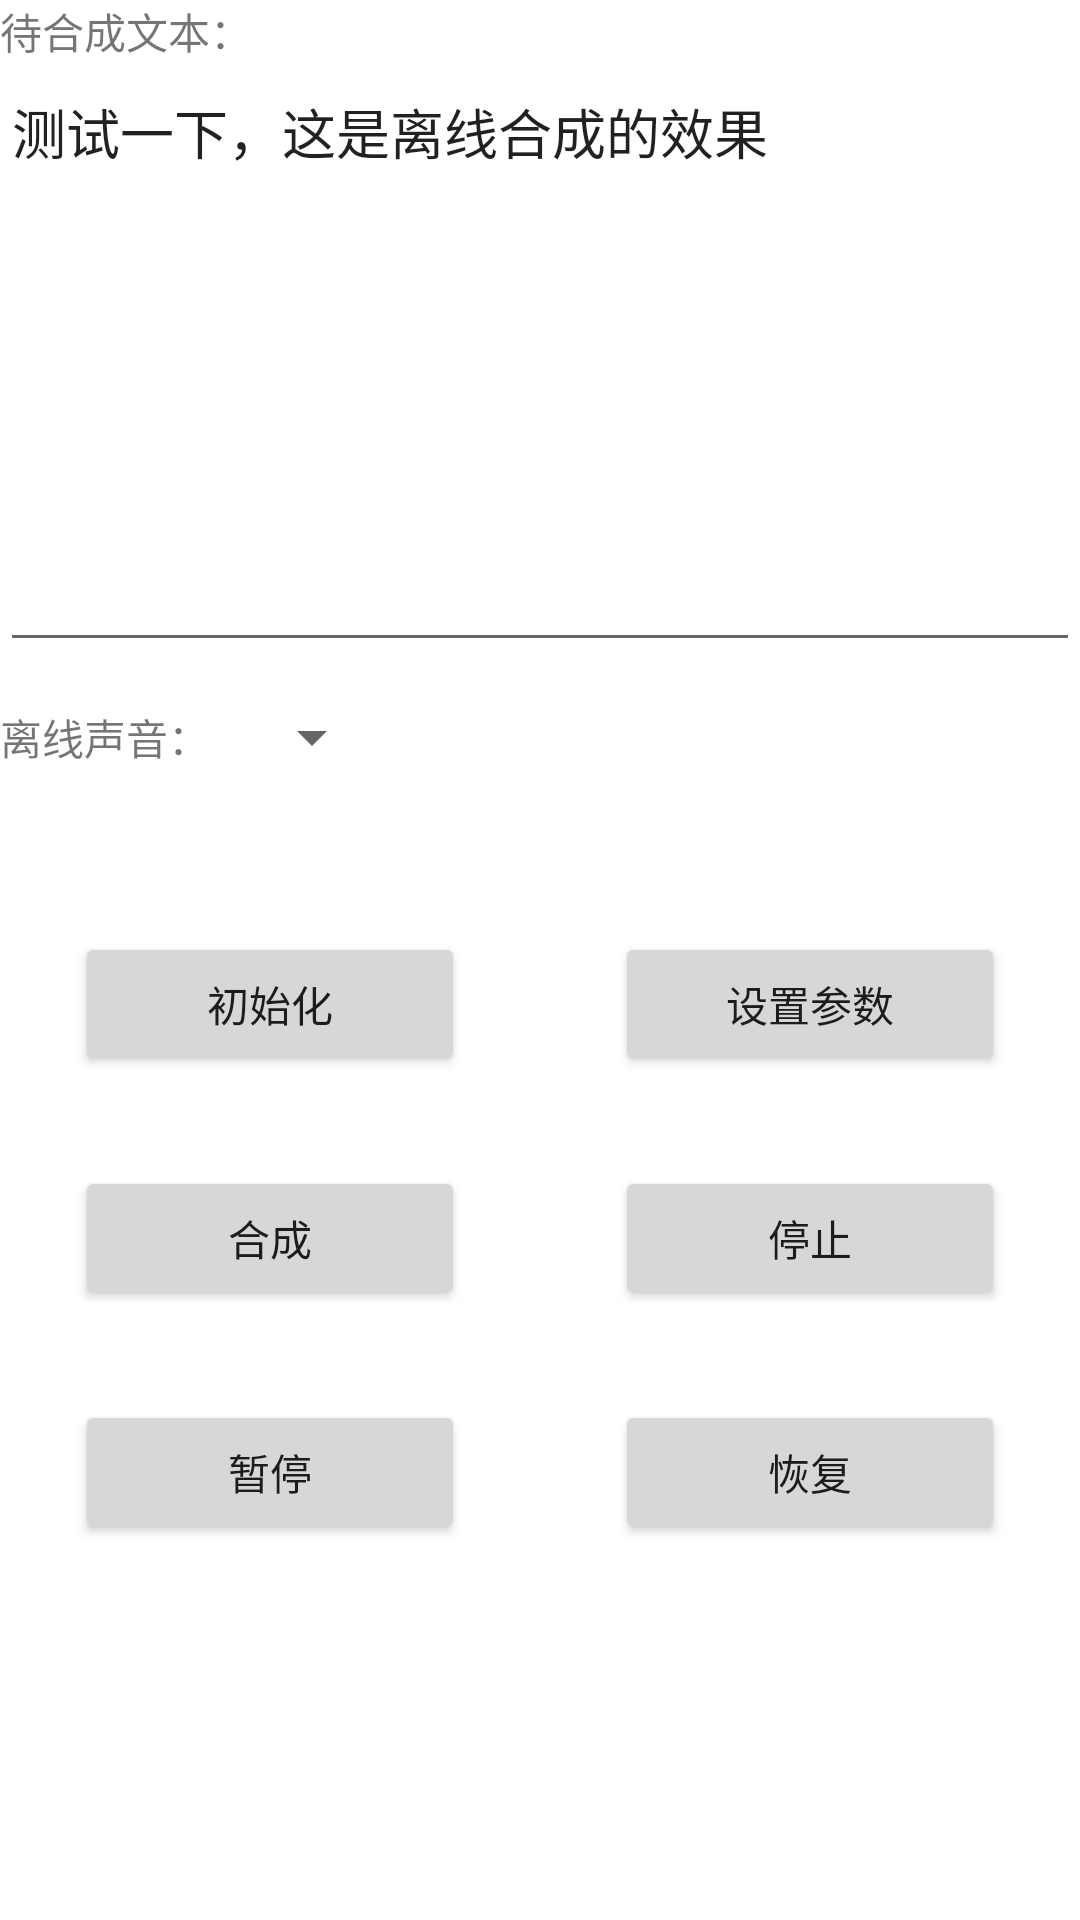

The Android layout XML behind this screen, and the referenced resources:
<!-- AndroidManifest.xml: application theme Theme.SynthesisMixDemo -->
<!-- res/layout/activity_synthesis_offline.xml -->
<?xml version="1.0" encoding="utf-8"?>
<LinearLayout xmlns:android="http://schemas.android.com/apk/res/android"
    xmlns:app="http://schemas.android.com/apk/res-auto"
    xmlns:tools="http://schemas.android.com/tools"
    android:layout_width="match_parent"
    android:layout_height="match_parent"
    android:orientation="vertical"
    tools:context=".SynthesisOfflineActivity">

    <TextView
        android:id="@+id/tv_tip1"
        android:layout_width="wrap_content"
        android:layout_height="wrap_content"
        android:text="待合成文本：" />

    <EditText
        android:id="@+id/edit"
        android:layout_width="match_parent"
        android:layout_height="200dp"
        android:gravity="start"
        android:text="测试一下，这是离线合成的效果" />

    <LinearLayout
        android:layout_width="match_parent"
        android:layout_height="wrap_content"
        android:gravity="center_vertical"
        android:orientation="horizontal">

        <TextView
            android:id="@+id/tv_tip2"
            android:layout_width="wrap_content"
            android:layout_height="wrap_content"
            android:text="离线声音：" />

        <Spinner
            android:id="@+id/spinner_voice"
            android:layout_width="wrap_content"
            android:layout_height="50dp"
            android:layout_marginStart="10dp" />
    </LinearLayout>

    <LinearLayout
        android:layout_width="match_parent"
        android:layout_height="wrap_content"
        android:layout_marginTop="40dp"
        android:orientation="horizontal">

        <Button
            android:id="@+id/btn_auth"
            android:layout_width="0dp"
            android:layout_height="wrap_content"
            android:layout_marginHorizontal="25dp"
            android:layout_weight="1"
            android:onClick="onAuthClick"
            android:text="初始化" />

        <Button
            android:id="@+id/btn_params"
            android:layout_width="0dp"
            android:layout_height="wrap_content"
            android:layout_marginHorizontal="25dp"
            android:layout_weight="1"
            android:onClick="onParamsClick"
            android:text="设置参数" />


    </LinearLayout>

    <LinearLayout
        android:layout_width="match_parent"
        android:layout_height="wrap_content"
        android:layout_marginTop="30dp"
        android:orientation="horizontal">

        <Button
            android:id="@+id/btn_synthesis"
            android:layout_width="0dp"
            android:layout_height="wrap_content"
            android:layout_marginHorizontal="25dp"
            android:layout_weight="1"
            android:onClick="onSynthesizerClick"
            android:text="合成" />


        <Button
            android:id="@+id/btn_stop"
            android:layout_width="0dp"
            android:layout_height="wrap_content"
            android:layout_marginHorizontal="25dp"
            android:layout_weight="1"
            android:onClick="onStopClick"
            android:text="停止" />
    </LinearLayout>

    <LinearLayout
        android:layout_width="match_parent"
        android:layout_height="wrap_content"
        android:layout_marginTop="30dp"
        android:orientation="horizontal">

        <Button
            android:id="@+id/btn_pause"
            android:layout_width="0dp"
            android:layout_height="wrap_content"
            android:layout_marginHorizontal="25dp"
            android:layout_weight="1"
            android:onClick="onPauseClick"
            android:text="暂停" />

        <Button
            android:id="@+id/btn_resume"
            android:layout_width="0dp"
            android:layout_height="wrap_content"
            android:layout_marginHorizontal="25dp"
            android:layout_weight="1"
            android:onClick="onResumeClick"
            android:text="恢复" />

    </LinearLayout>

    <RelativeLayout
        android:layout_width="match_parent"
        android:layout_height="match_parent">

        <ProgressBar
            android:id="@+id/progress"
            style="@android:style/Widget.ProgressBar.Small"
            android:layout_width="wrap_content"
            android:layout_height="wrap_content"
            android:layout_centerInParent="true"
            android:layout_marginBottom="140dp"
            android:visibility="invisible" />
    </RelativeLayout>


</LinearLayout>
<!-- resources referenced by this layout -->
<resources>
  <style name="Theme.SynthesisMixDemo" parent="Theme.MaterialComponents.DayNight.DarkActionBar">
          
          <item name="colorPrimary">@color/purple_500</item>
          <item name="colorPrimaryVariant">@color/purple_700</item>
          <item name="colorOnPrimary">@color/white</item>
          
          <item name="colorSecondary">@color/teal_200</item>
          <item name="colorSecondaryVariant">@color/teal_700</item>
          <item name="colorOnSecondary">@color/black</item>
          
          <item name="android:statusBarColor" tools:targetApi="l">?attr/colorPrimaryVariant</item>
          
      </style>
  <!-- not gathered from this repository: default colours our renderer supplied (Android Studio template values) -->
  <color name="purple_500">#FF6200EE</color>
  <color name="purple_700">#FF3700B3</color>
  <color name="teal_200">#FF03DAC5</color>
  <color name="teal_700">#FF018786</color>
  <color name="black">#FF000000</color>
  <color name="white">#FFFFFFFF</color>
</resources>
